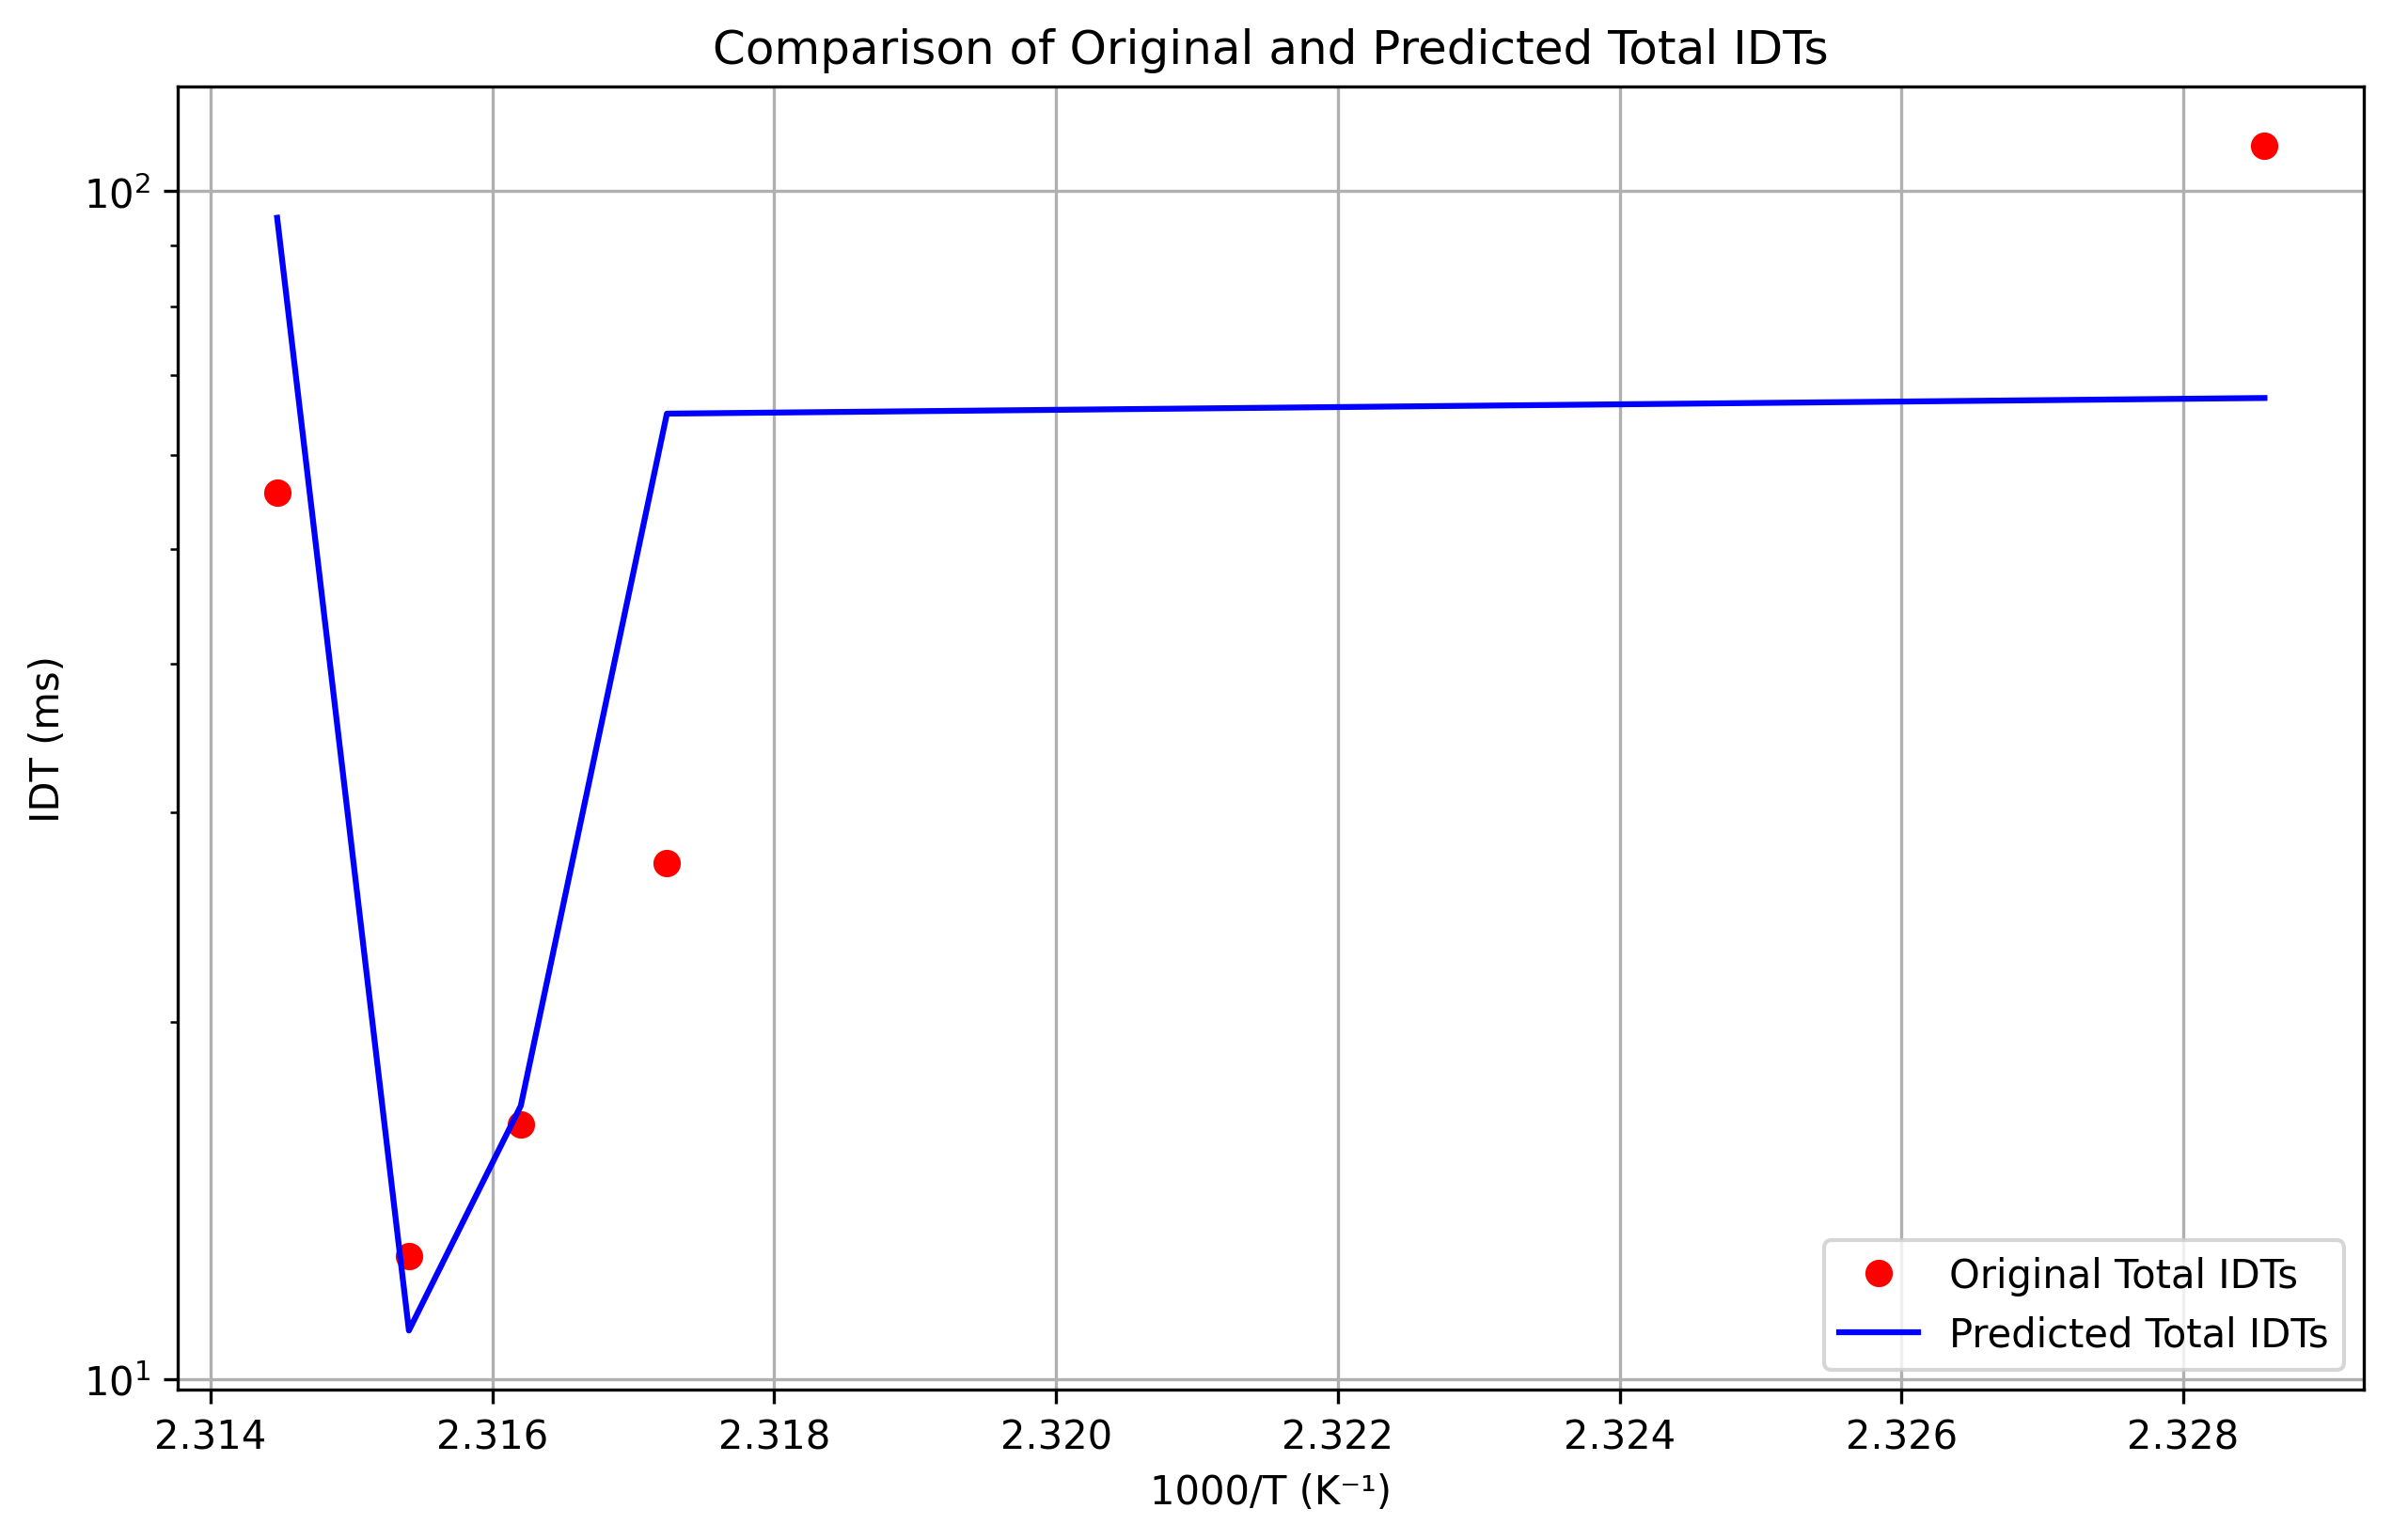

The data file committed next to this chart (first rows):
1000/T (K⁻¹), Original_Total_IDTs (ms), Predicted_Total_IDTs (ms)
2.314, 55.8, 95.0
2.315, 12.7, 11.0
2.316, 16.4, 17.0
2.317, 27.2, 65.0
2.329, 109.2, 67.0
